Run: headless pygame with SDL's dummy video driver; simulated clock (each Clock.tick advances the game by its frame time, no real sleeping); random seed 0; keys injected as events and as key.get_pressed() state; no mouse input.
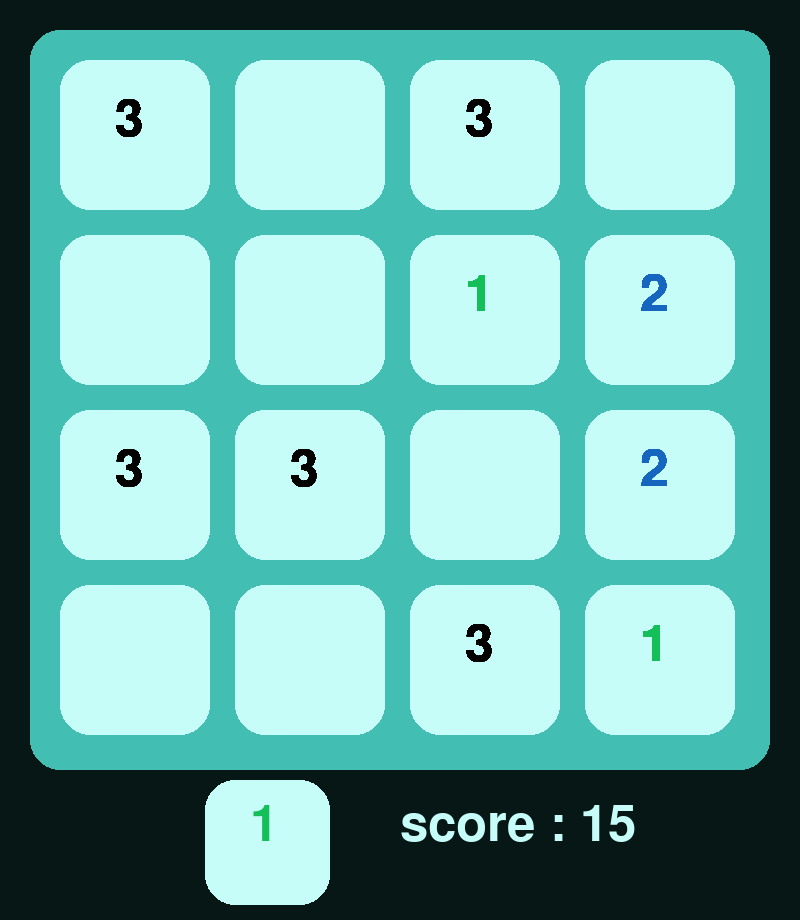
Frame 1 of 4 · flips 1–60 · no input
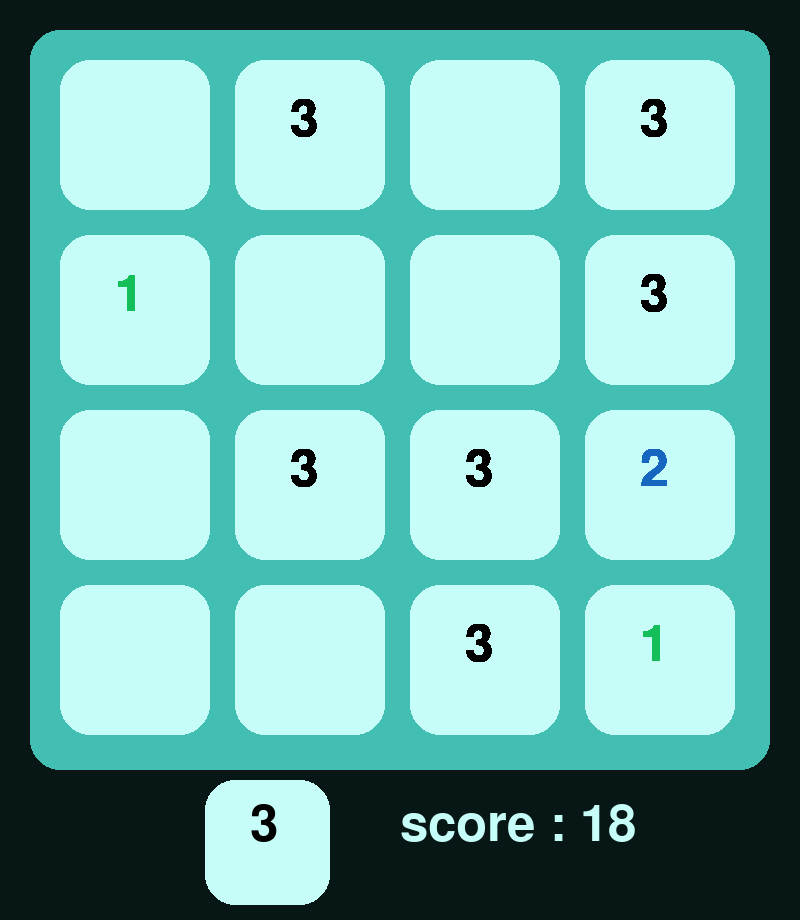
Frame 2 of 4 · flips 61–180 · tapped SPACE, RETURN · held RIGHT (→), D
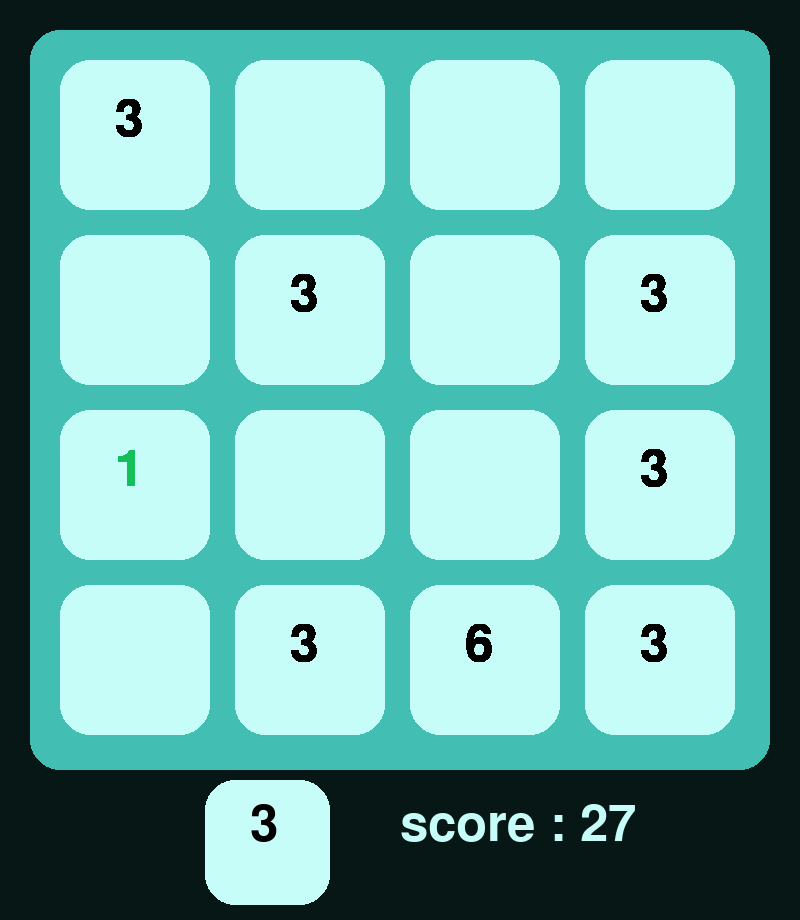
Frame 3 of 4 · flips 181–300 · held DOWN (↓), S
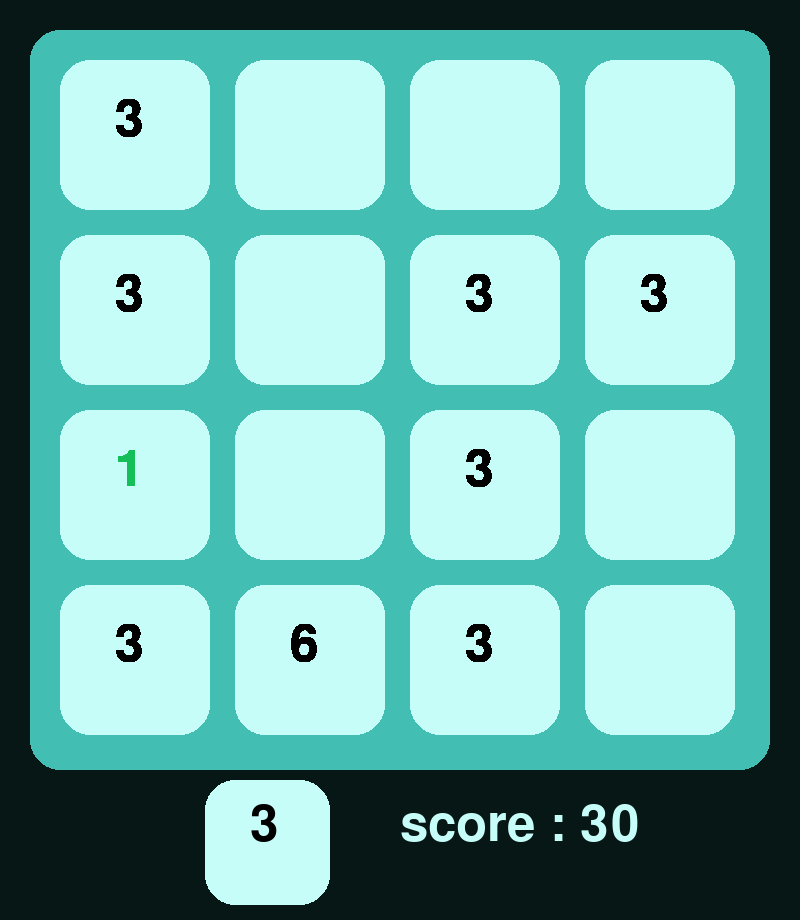
Frame 4 of 4 · flips 301–420 · held LEFT (←), A, UP (↑), W

The pygame program that drew these frames:

#Threes pedy the hansi
#score
def fscore(table):
    score = 0
    for i in table:
        for j in range(4):
            temp_score = 0
            if i[j]%3 == 0 and i[j] != 0:
                temp_score += 1
                TI = i[j]//3
                TS = 1
                while TI != 1:
                    TI = TI//2
                    TS += 1
                for k in range(TS):
                    temp_score = temp_score*3
            score += temp_score
    return score
#-----------
White = (6, 23, 21)
Black = (13,47,44)
Red = (66,190,178)
Blue = (199,253,248)
import pygame
import sys
pygame.init()
font = pygame.font.SysFont("Times new Roman",75)
pygame.display.set_caption("Threes				             		             Pedy The hansi  ")
surface = pygame.display.set_mode((800,920))
surface.fill(White)
Stable = pygame.Rect(30,30,740,740)
pygame.draw.rect(surface,Red,Stable,0,30)
#row 1
Stable = pygame.Rect(60,60,150,150)
pygame.draw.rect(surface,Blue,Stable,0,30)
Stable = pygame.Rect(235,60,150,150)
pygame.draw.rect(surface,Blue,Stable,0,30)
Stable = pygame.Rect(410,60,150,150)
pygame.draw.rect(surface,Blue,Stable,0,30)
Stable = pygame.Rect(585,60,150,150)
pygame.draw.rect(surface,Blue,Stable,0,30)
#row 2
Stable = pygame.Rect(60,235,150,150)
pygame.draw.rect(surface,Blue,Stable,0,30)
Stable = pygame.Rect(235,235,150,150)
pygame.draw.rect(surface,Blue,Stable,0,30)
Stable = pygame.Rect(410,235,150,150)
pygame.draw.rect(surface,Blue,Stable,0,30)
Stable = pygame.Rect(585,235,150,150)
pygame.draw.rect(surface,Blue,Stable,0,30)
#row 3
Stable = pygame.Rect(60,410,150,150)
pygame.draw.rect(surface,Blue,Stable,0,30)
Stable = pygame.Rect(235,410,150,150)
pygame.draw.rect(surface,Blue,Stable,0,30)
Stable = pygame.Rect(410,410,150,150)
pygame.draw.rect(surface,Blue,Stable,0,30)
Stable = pygame.Rect(585,410,150,150)
pygame.draw.rect(surface,Blue,Stable,0,30)
#row 4
Stable = pygame.Rect(60,585,150,150)
pygame.draw.rect(surface,Blue,Stable,0,30)
Stable = pygame.Rect(235,585,150,150)
pygame.draw.rect(surface,Blue,Stable,0,30)
Stable = pygame.Rect(410,585,150,150)
pygame.draw.rect(surface,Blue,Stable,0,30)
Stable = pygame.Rect(585,585,150,150)
pygame.draw.rect(surface,Blue,Stable,0,30)
pygame.display.flip( )
##LI
import random
## table check
def TC(x):
    tc = []
    for i in range(len(x)):
        for j in range(len(x)):
            tc += [x[i][j]]
    return tc
def check(x,tc):
    for i in range(len(x)):
        for j in range(len(x)):
            if x[i][j] != tc[(i*4)+j]:
                return True
    return False
##move right & left
def right(y):
    x = y[:]
    for i in range(len(x)):
        for j in range(len(x)-2,-1,-1):
            if x[i][j] == 0 or x[i][j+1]== x[i][j] == 2 or x[i][j+1] == x[i][j] == 1 :
                continue
            if x[i][j+1] == 0:
                x[i][j+1] = x[i][j]
                x[i][j] = 0
            elif x[i][j+1] == x[i][j] or x[i][j] + x[i][j+1] == 3:
                x[i][j+1] = x[i][j] + x[i][j+1]
                x[i][j] = 0
    return x
def left(y):
    x = y[:]
    for i in range(len(x)):
        x[i] = x[i][::-1]
    x = right(x)
    for i in range(len(x)):
        x[i] = x[i][::-1]
    return x
##move up & down
def up(y):
    x = y[:]
    for i in range(len(x)):
        for j in range(1,len(x)):
            if x[j][i] == 0 or x[j-1][i] == x[j][i] == 2 or x[j-1][i] == x[j][i] == 1:
                continue
            if x[j-1][i] == 0:
                x[j-1][i] = x[j][i]
                x[j][i] = 0
            elif x[j-1][i] == x[j][i] or x[j-1][i]+x[j][i] == 3:
                x[j-1][i] += x[j][i]
                x[j][i] = 0
    return x
def down(y):
    x = y[:]
    x = x[::-1]
    x = up(x)
    x = x[::-1]
    return x
##add new number
def NewNumber(x,d,k,tt):
    m = 0
    Z = -1
    if tt == 'D':
        for i in range(len(x)):
             if x[0][i] == 0:
                 m +=1
        for j in range(len(x)):
                if x[0][j] == 0:
                    Z += 1
                    if Z == k%m:
                        x[0][j] = d
                        return x
    elif tt == 'U':
        for i in range(len(x)):
             if x[len(x)-1][i] == 0:
                 m +=1
        for j in range(len(x)):
            if x[len(x)-1][j] == 0:
                Z += 1
                if Z == k%m:
                    x[len(x)-1][j] = d
                    return x
    elif tt == 'R':
        for i in range(len(x)):
            if x[i][0] == 0:
                m += 1
        for j in range(len(x)):
            if x[j][0] == 0:
                Z += 1
                if Z == k%m:
                    x[j][0] = d
                    return x
    elif tt == 'L':
        for i in range(len(x)):
            if x[i][len(x)-1] == 0:
                m += 1
        for j in range(len(x)):
            if x[j][len(x)-1] == 0:
                Z += 1
                if Z == k%m:
                    x[j][len(x)-1] = d
                    return(x)
    return x
##Table
table = [[0]*4 for i in range(4)]
for i in range(9):
    r,c = random.randint(0,3), random.randint(0,3)
    while table[r][c]!=0:
        r,c = random.randint(0,3), random.randint(0,3)
    table[r][c] = random.randint(1,3)
##move command
table_chek = TC(table)
TT = ''
flag = False
d = random.randint(1,3)
while True:
    Check = check(table,table_chek)
    if Check:
        table = NewNumber(table,d,random.randint(1,4),TT)
        table_chek = TC(table)
        d = random.randint(1,3)
        #row 1
        Stable = pygame.Rect(60,60,150,150)
        pygame.draw.rect(surface,Blue,Stable,0,30)
        Stable = pygame.Rect(235,60,150,150)
        pygame.draw.rect(surface,Blue,Stable,0,30)
        Stable = pygame.Rect(410,60,150,150)
        pygame.draw.rect(surface,Blue,Stable,0,30)
        Stable = pygame.Rect(585,60,150,150)
        pygame.draw.rect(surface,Blue,Stable,0,30)
        #row 2
        Stable = pygame.Rect(60,235,150,150)
        pygame.draw.rect(surface,Blue,Stable,0,30)
        Stable = pygame.Rect(235,235,150,150)
        pygame.draw.rect(surface,Blue,Stable,0,30)
        Stable = pygame.Rect(410,235,150,150)
        pygame.draw.rect(surface,Blue,Stable,0,30)
        Stable = pygame.Rect(585,235,150,150)
        pygame.draw.rect(surface,Blue,Stable,0,30)
        #row 3
        Stable = pygame.Rect(60,410,150,150)
        pygame.draw.rect(surface,Blue,Stable,0,30)
        Stable = pygame.Rect(235,410,150,150)
        pygame.draw.rect(surface,Blue,Stable,0,30)
        Stable = pygame.Rect(410,410,150,150)
        pygame.draw.rect(surface,Blue,Stable,0,30)
        Stable = pygame.Rect(585,410,150,150)
        pygame.draw.rect(surface,Blue,Stable,0,30)
        #row 4
        Stable = pygame.Rect(60,585,150,150)
        pygame.draw.rect(surface,Blue,Stable,0,30)
        Stable = pygame.Rect(235,585,150,150)
        pygame.draw.rect(surface,Blue,Stable,0,30)
        Stable = pygame.Rect(410,585,150,150)
        pygame.draw.rect(surface,Blue,Stable,0,30)
        Stable = pygame.Rect(585,585,150,150)
        pygame.draw.rect(surface,Blue,Stable,0,30)
        pygame.display.flip( )
    else:
        checking = []
        for W in range(4):
            A = []
            for Q in range(4):
                    A += [table_chek[Q*4:(Q+1)*4]]
            if W == 0:
                checking += [(left(A))]
            elif W == 1:
                checking += [(down(A))]
            elif W == 2:
                checking += [(right(A))]
            elif W == 3:
                checking += [(up(A))]
        if checking[0]==checking[1]==checking[2]==checking[3]==table:
            flag = True
            break
    if flag:
        break
    for i in range(4):
        XY = 115
        for j in range(4):
            ttext = str(table[i][j])
            font_name , font_size = "Arial" , 80
            color = (0,0,0)
            if table[i][j] == 1:
                color = (20,190,88)
            if table[i][j] == 2:
                color = (22,101,190)
            if table[i][j] == 0:
                ttext = ''
            text = font.render(ttext,True,color)
            XY = 115
            if table[i][j] > 10:
                XY = 95
            elif table[i][j] > 100:
                XY = 75
            surface.blit(text,(XY + j*(175),95+i*(175)))
    Stable = pygame.Rect(0,800,800,120)
    pygame.draw.rect(surface,White,Stable)
    Stable = pygame.Rect(205,780,125,125)
    pygame.draw.rect(surface,Blue,Stable,0,30)
    color = (0,0,0)
    if d == 1:
        color = (20,190,88)
    if d == 2:
        color = (22,101,190)
    text = font.render(str(d),True,color)
    surface.blit(text,(250,800))
    SCORE = fscore(table)
    text = font.render("score : "+str(SCORE),True,Blue)
    surface.blit(text,(400,800))
    pygame.display.flip()
    for event in pygame.event.get():
        if event.type == pygame.KEYDOWN:
            if  event.key== pygame.K_UP :
                TT = 'U'
                table = up(table)
                break
            elif  event.key== pygame.K_RIGHT :
                TT = 'R'
                table = right(table)
                break
            elif event.key== pygame.K_LEFT :
                TT = 'L'
                table = left(table)
                break
            elif  event.key == pygame.K_DOWN :
                TT = 'D'
                table = down(table)
                break
            elif event.key == pygame.K_ESCAPE:
                flag = True
                break
    if flag:
        break
table = NewNumber(table,random.randint(1,3),random.randint(1,4),TT)
##print table and score
#row 1
Stable = pygame.Rect(60,60,150,150)
pygame.draw.rect(surface,Blue,Stable,0,30)
Stable = pygame.Rect(235,60,150,150)
pygame.draw.rect(surface,Blue,Stable,0,30)
Stable = pygame.Rect(410,60,150,150)
pygame.draw.rect(surface,Blue,Stable,0,30)
Stable = pygame.Rect(585,60,150,150)
pygame.draw.rect(surface,Blue,Stable,0,30)
#row 2
Stable = pygame.Rect(60,235,150,150)
pygame.draw.rect(surface,Blue,Stable,0,30)
Stable = pygame.Rect(235,235,150,150)
pygame.draw.rect(surface,Blue,Stable,0,30)
Stable = pygame.Rect(410,235,150,150)
pygame.draw.rect(surface,Blue,Stable,0,30)
Stable = pygame.Rect(585,235,150,150)
pygame.draw.rect(surface,Blue,Stable,0,30)
#row 3
Stable = pygame.Rect(60,410,150,150)
pygame.draw.rect(surface,Blue,Stable,0,30)
Stable = pygame.Rect(235,410,150,150)
pygame.draw.rect(surface,Blue,Stable,0,30)
Stable = pygame.Rect(410,410,150,150)
pygame.draw.rect(surface,Blue,Stable,0,30)
Stable = pygame.Rect(585,410,150,150)
pygame.draw.rect(surface,Blue,Stable,0,30)
#row 4
Stable = pygame.Rect(60,585,150,150)
pygame.draw.rect(surface,Blue,Stable,0,30)
Stable = pygame.Rect(235,585,150,150)
pygame.draw.rect(surface,Blue,Stable,0,30)
Stable = pygame.Rect(410,585,150,150)
pygame.draw.rect(surface,Blue,Stable,0,30)
Stable = pygame.Rect(585,585,150,150)
pygame.draw.rect(surface,Blue,Stable,0,30)
pygame.display.flip( )
for i in range(4):
    XY = 115
    for j in range(4):
        ttext = str(table[i][j])
        font_name , font_size = "Arial" , 80
        color = (0,0,0)
        if table[i][j] == 1:
            color = (20,190,88)
        if table[i][j] == 2:
            color = (22,101,190)
        if table[i][j] == 0:
            ttext = ''
        text = font.render(ttext,True,color)
        XY = 115
        if table[i][j] > 10:
            XY = 95
        elif table[i][j] > 100:
            XY = 75
        surface.blit(text,(XY + j*(175),95+i*(175)))
        pygame.display.flip()
score = 0
for i in table:
    for j in range(4):
        temp_score = 0
        if i[j]%3 == 0 and i[j] != 0:
            temp_score += 1
            TI = i[j]//3
            TS = 1
            while TI != 1:
                TI = TI//2
                TS += 1
            for k in range(TS):
                temp_score = temp_score*3
        score += temp_score
if TC(right(table[:]))==TC(table) and TC(left(table[:]))==TC(table) and TC(down(table[:]))==TC(table) and TC(up(table[:]))==TC(table):
    Stable = pygame.Rect(50,770,700,150)
    pygame.draw.rect(surface,White,Stable)
    Stable = pygame.Rect(50,800,700,100)
    pygame.draw.rect(surface,Black,Stable,0,40)
    text = font.render('The final score is '+str(score)+'.',True,Blue)
    surface.blit(text,(60,810))
    pygame.display.flip()
else:
    Stable = pygame.Rect(50,770,700,150)
    pygame.draw.rect(surface,White,Stable)
    Stable = pygame.Rect(50,800,700,100)
    pygame.draw.rect(surface,Black,Stable,0,40)
    text = font.render('The partial score is '+str(score)+'.',True,Blue)
    surface.blit(text,(60,810))
    pygame.display.flip()
while True:
    for event in pygame.event.get() :
        if event.type == pygame.QUIT or (event.type == pygame.KEYDOWN and event.key== pygame.K_ESCAPE):
            exit(0)
